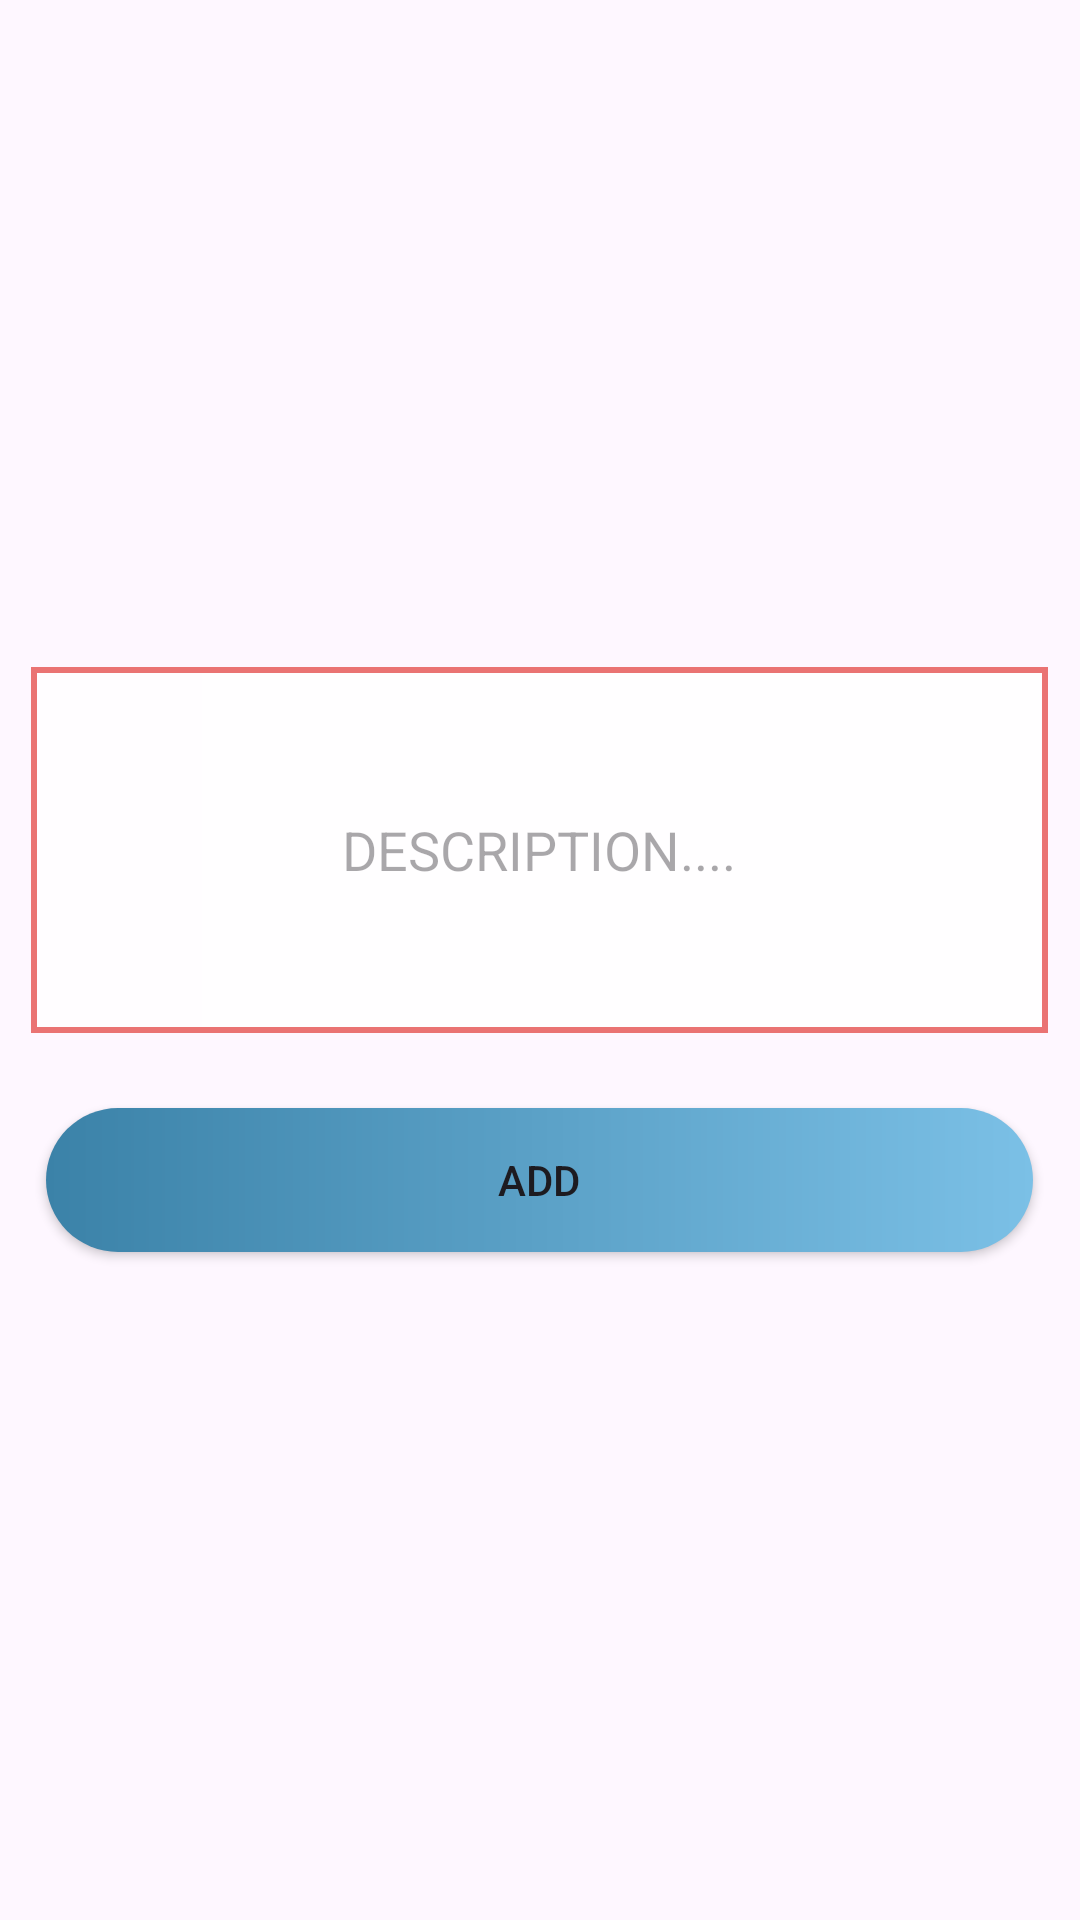

Layout XML and referenced resources for this Android screen:
<!-- AndroidManifest.xml: application theme Theme.MediLoc -->
<!-- res/layout/activity_make_appointment.xml -->
<?xml version="1.0" encoding="utf-8"?>
<LinearLayout xmlns:android="http://schemas.android.com/apk/res/android"
    xmlns:app="http://schemas.android.com/apk/res-auto"
    xmlns:tools="http://schemas.android.com/tools"
    android:id="@+id/main"
    android:layout_width="match_parent"
    android:orientation="vertical"
    android:gravity="center"
    android:layout_height="match_parent"
    tools:context=".Make_Appointment">


    <EditText
        android:id="@+id/editTextText10"
        android:layout_width="339dp"
        android:layout_height="122dp"
        android:background="@drawable/appointmentext"
        android:ems="10"
        android:gravity="center"
        android:hint="DESCRIPTION...."
        android:inputType="text" />


    <androidx.appcompat.widget.AppCompatButton
        android:id="@+id/button7"
        android:layout_width="329dp"
        android:layout_height="wrap_content"
        android:layout_marginTop="25dp"
        android:background="@drawable/enqbutton"
        android:text="ADD" />



</LinearLayout>
<!-- resources referenced by this layout -->
<resources>
  <!-- drawable appointmentext (drawable) -->
  <?xml version="1.0" encoding="utf-8"?>
  <shape xmlns:android="http://schemas.android.com/apk/res/android">
  
      <gradient android:startColor="#C4FFFFFF"
          android:endColor="#D3FFFFFF"
          android:angle="360" />
      <corners android:radius="0dp" />
      <stroke android:width="2dp"
          android:color="#EA7373" />
  
  
  </shape>
  <!-- drawable enqbutton (drawable) -->
  <?xml version="1.0" encoding="utf-8"?>
  <shape xmlns:android="http://schemas.android.com/apk/res/android">
  
      <gradient android:endColor="#7BC0E6"
          android:startColor="#3B82A8">
  
      </gradient>
  
  <corners android:radius="30dp">
  </corners>
  </shape>
  <style name="Theme.MediLoc" parent="Base.Theme.MediLoc" />
  <style name="Base.Theme.MediLoc" parent="Theme.Material3.DayNight.NoActionBar">
          
          
      </style>
</resources>
